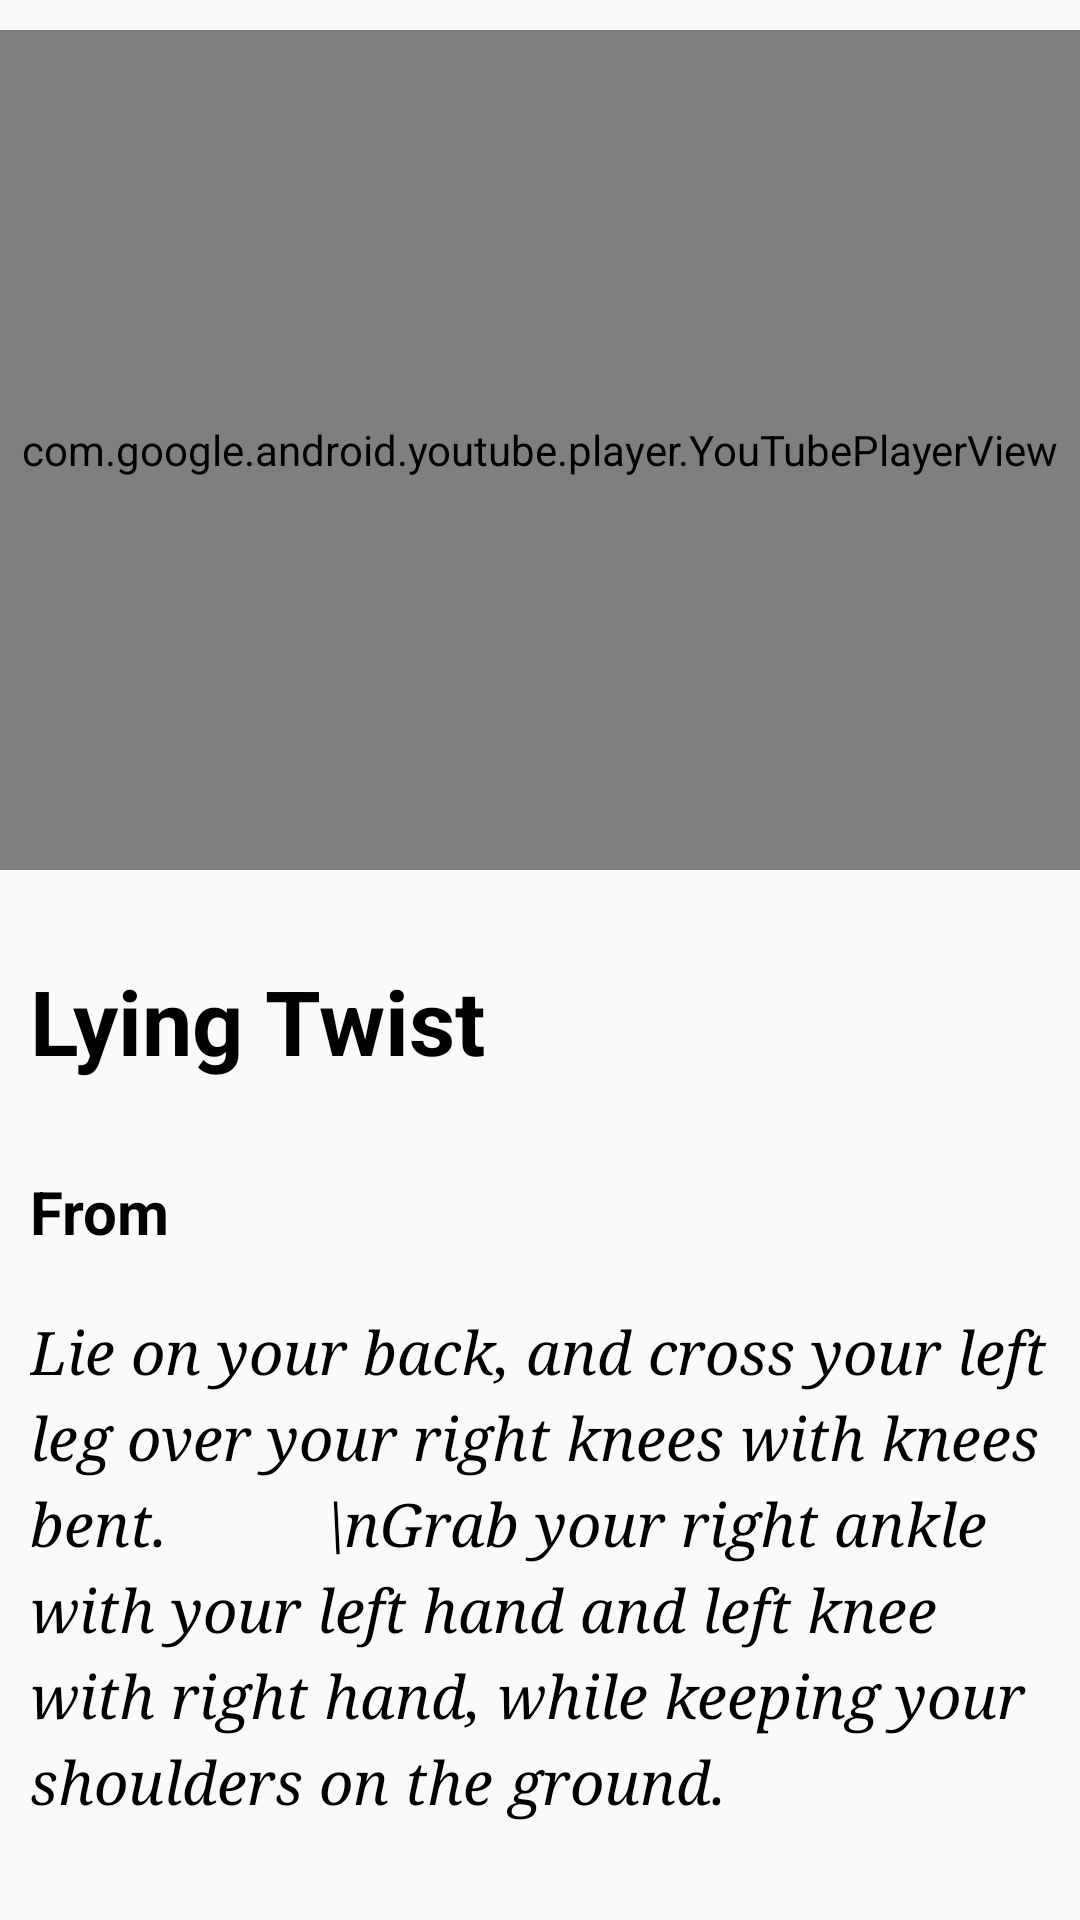

Write the Android layout XML for this screen, with the resource values it uses.
<!-- AndroidManifest.xml: application theme Theme.AppCompat.Light -->
<!-- res/layout/activity_lying_twist.xml -->
<?xml version="1.0" encoding="utf-8"?>
<RelativeLayout xmlns:android="http://schemas.android.com/apk/res/android"
    xmlns:app="http://schemas.android.com/apk/res-auto"
    xmlns:tools="http://schemas.android.com/tools"
    android:layout_width="match_parent"
    android:layout_height="match_parent"
    tools:context=".LyingTwist">

    <com.google.android.youtube.player.YouTubePlayerView
        android:id="@+id/youtubePlayerView"
        android:layout_width="match_parent"
        android:layout_height="280dp"
        android:layout_marginTop="10dp"/>

    <TextView
        android:id="@+id/text1"
        android:layout_width="wrap_content"
        android:layout_height="wrap_content"
        android:text="Lying Twist"
        android:textSize="30dp"
        android:textColor="@color/colorBlack"
        android:layout_marginTop="30dp"
        android:fontFamily="sans-serif"
        android:layout_marginLeft="10dp"
        android:textStyle="bold"
        android:layout_below="@+id/youtubePlayerView"/>

    <TextView
        android:id="@+id/text2"
        android:layout_width="wrap_content"
        android:layout_height="wrap_content"
        android:text="From"
        android:textSize="20dp"
        android:textColor="@color/colorBlack"
        android:fontFamily="sans-serif"
        android:layout_marginLeft="10dp"
        android:layout_marginTop="30dp"
        android:textStyle="bold"
        android:layout_below="@+id/text1"/>

    <TextView
        android:id="@+id/text3"
        android:layout_width="wrap_content"
        android:layout_height="wrap_content"
        android:text="Lie on your back, and cross your left leg over your right knees with knees bent.
         \nGrab your right ankle with your left hand and left knee with right hand, while keeping your shoulders on the ground. "
        android:textSize="20dp"
        android:lineSpacingExtra="5dp"
        android:layout_marginTop="20dp"
        android:layout_marginLeft="10dp"
        android:fontFamily="serif"
        android:textColor="@color/colorBlack"
        android:textStyle="italic"
        android:layout_below="@+id/text2"/>
    <TextView
        android:id="@+id/text4"
        android:layout_width="wrap_content"
        android:layout_height="wrap_content"
        android:text="Breathing"
        android:textSize="20dp"
        android:textColor="@color/colorBlack"
        android:fontFamily="sans-serif"
        android:layout_marginLeft="10dp"
        android:layout_marginTop="30dp"
        android:textStyle="bold"
        android:layout_below="@+id/text3"/>

    <TextView
        android:id="@+id/text5"
        android:layout_width="wrap_content"
        android:layout_height="wrap_content"
        android:text="Do not hold your breath . "
        android:textSize="20dp"
        android:lineSpacingExtra="5dp"
        android:layout_marginTop="20dp"
        android:layout_marginLeft="10dp"
        android:fontFamily="serif"
        android:textColor="@color/colorBlack"
        android:textStyle="italic"
        android:layout_below="@+id/text4"/>

</RelativeLayout>
<!-- resources referenced by this layout -->
<resources>
  <color name="colorBlack">#000000</color>
</resources>
